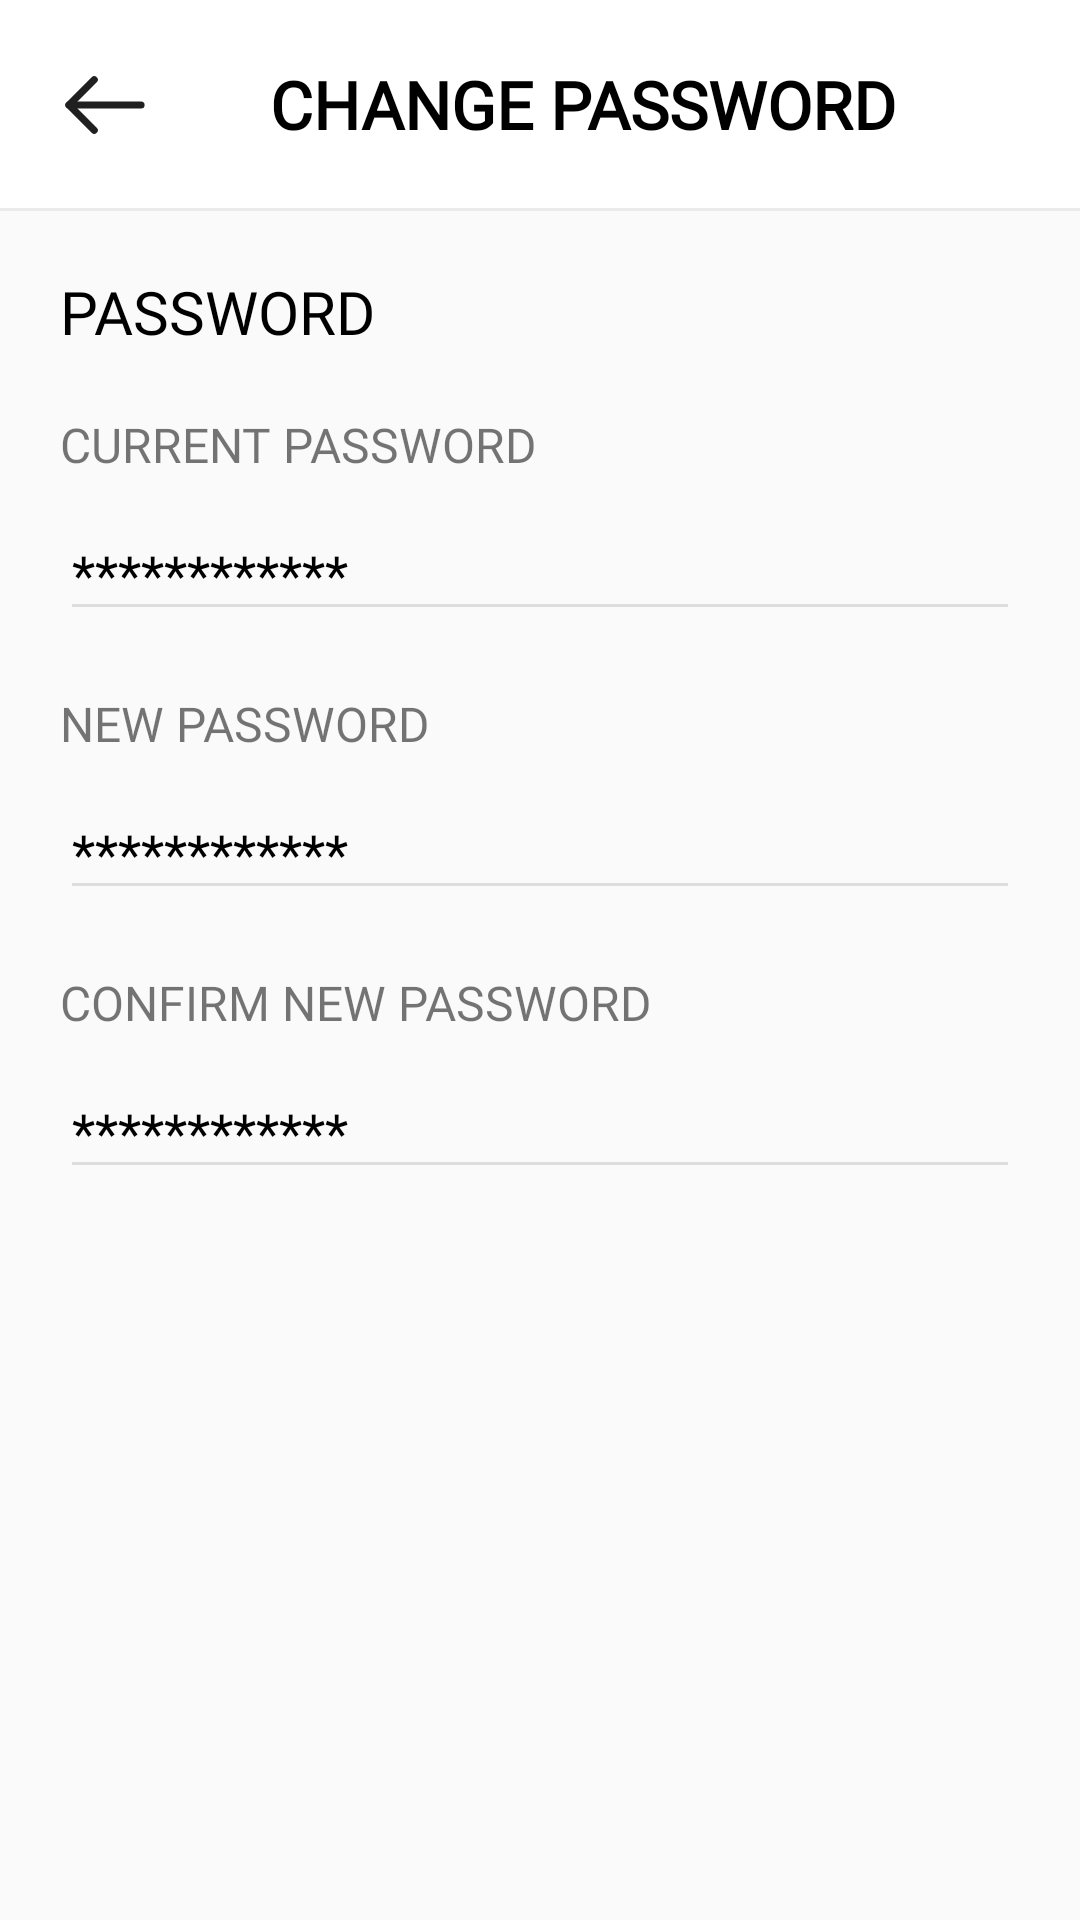

Layout XML and referenced resources for this Android screen:
<!-- AndroidManifest.xml: application theme Theme.ShoppingBoss -->
<!-- res/layout/activity_change_password.xml -->
<?xml version="1.0" encoding="utf-8"?>
<androidx.constraintlayout.widget.ConstraintLayout xmlns:android="http://schemas.android.com/apk/res/android"
    xmlns:app="http://schemas.android.com/apk/res-auto"
    xmlns:tools="http://schemas.android.com/tools"
    android:layout_width="match_parent"
    android:layout_height="match_parent"
    android:background="@color/light_white"
    tools:context=".Activities.ChangePasswordActivity">


    <androidx.constraintlayout.widget.ConstraintLayout
        android:id="@+id/constraintLayout4"
        android:layout_width="match_parent"
        android:layout_height="wrap_content"
        android:background="@color/white"
        app:layout_constraintEnd_toEndOf="parent"
        app:layout_constraintStart_toStartOf="parent"
        app:layout_constraintTop_toTopOf="parent">

        <ImageView
            android:id="@+id/ivBackIcon"
            android:layout_width="wrap_content"
            android:layout_height="wrap_content"
            android:layout_marginStart="20dp"
            android:layout_marginTop="20dp"
            android:src="@drawable/backarrow"
            app:layout_constraintStart_toStartOf="parent"
            app:layout_constraintTop_toTopOf="parent" />

        <TextView
            android:id="@+id/tvChangePassword"
            android:layout_width="wrap_content"
            android:layout_height="wrap_content"
            android:layout_marginStart="40dp"
            android:layout_marginTop="20dp"
            android:fontFamily="@font/muli"
            android:text="CHANGE PASSWORD"
            android:textColor="@color/black"
            android:textSize="22dp"
            android:textStyle="bold"
            app:layout_constraintStart_toEndOf="@+id/ivBackIcon"
            app:layout_constraintTop_toTopOf="parent" />

        <View
            android:id="@+id/viewline"
            android:layout_width="match_parent"
            android:layout_height="1dp"
            android:layout_marginTop="20dp"
            android:background="@color/gray92"
            app:layout_constraintEnd_toEndOf="parent"
            app:layout_constraintStart_toStartOf="parent"
            app:layout_constraintTop_toBottomOf="@id/tvChangePassword" />


    </androidx.constraintlayout.widget.ConstraintLayout>


    <TextView
        android:id="@+id/tvPassword"
        android:layout_width="wrap_content"
        android:layout_height="wrap_content"
        android:layout_marginStart="20dp"
        android:layout_marginTop="20dp"
        android:fontFamily="@font/muli_semibold"
        android:text="PASSWORD"
        android:textColor="@color/black"
        android:textSize="20dp"
        app:layout_constraintStart_toStartOf="parent"
        app:layout_constraintTop_toBottomOf="@+id/constraintLayout4" />

    <TextView
        android:id="@+id/tvCurrentPassword"
        android:layout_width="match_parent"
        android:layout_height="wrap_content"
        android:layout_marginStart="20dp"
        android:layout_marginTop="20dp"
        android:layout_marginEnd="20dp"
        android:textSize="16dp"
        android:fontFamily="@font/muli_semibold"
        android:text="CURRENT PASSWORD"
        app:layout_constraintEnd_toEndOf="parent"
        app:layout_constraintStart_toStartOf="parent"
        app:layout_constraintTop_toBottomOf="@+id/tvPassword" />

    <EditText
        android:id="@+id/etCurrentPassword"
        android:layout_width="match_parent"
        android:layout_height="wrap_content"
        android:layout_marginStart="20dp"
        android:layout_marginTop="10dp"
        android:layout_marginEnd="20dp"
        android:hint="************"
        android:backgroundTint="@color/light_grey"
        android:inputType="textPassword"
        android:textColorHint="@color/black"
        app:layout_constraintEnd_toEndOf="parent"
        app:layout_constraintStart_toStartOf="parent"
        app:layout_constraintTop_toBottomOf="@+id/tvCurrentPassword" />

    <TextView
        android:id="@+id/tvNewpassword"
        android:layout_width="match_parent"
        android:layout_height="wrap_content"
        android:layout_marginStart="20dp"
        android:layout_marginTop="20dp"
        android:layout_marginEnd="20dp"
        android:textSize="16dp"
        android:fontFamily="@font/muli_semibold"
        android:text="NEW PASSWORD"
        app:layout_constraintEnd_toEndOf="parent"
        app:layout_constraintStart_toStartOf="parent"
        app:layout_constraintTop_toBottomOf="@+id/etCurrentPassword" />

    <EditText
        android:id="@+id/etNewPassword"
        android:layout_width="match_parent"
        android:layout_height="wrap_content"
        android:layout_marginStart="20dp"
        android:layout_marginTop="10dp"
        android:layout_marginEnd="20dp"
        android:hint="************"
        android:backgroundTint="@color/light_grey"
        android:inputType="textPassword"
        android:textColorHint="@color/black"
        app:layout_constraintEnd_toEndOf="parent"
        app:layout_constraintStart_toStartOf="parent"
        app:layout_constraintTop_toBottomOf="@+id/tvNewpassword" />

    <TextView
        android:id="@+id/tvConfirmNewPassword"
        android:layout_width="match_parent"
        android:layout_height="wrap_content"
        android:layout_marginStart="20dp"
        android:layout_marginTop="20dp"
        android:layout_marginEnd="20dp"
        android:textSize="16dp"
        android:fontFamily="@font/muli_semibold"
        android:text="CONFIRM NEW PASSWORD"
        app:layout_constraintEnd_toEndOf="parent"
        app:layout_constraintStart_toStartOf="parent"
        app:layout_constraintTop_toBottomOf="@+id/etNewPassword" />

    <EditText
        android:id="@+id/etConfirmNewPassword"
        android:layout_width="match_parent"
        android:layout_height="wrap_content"
        android:layout_marginStart="20dp"
        android:layout_marginTop="10dp"
        android:layout_marginEnd="20dp"
        android:hint="************"
        android:inputType="textPassword"
        android:backgroundTint="@color/light_grey"
        android:textColorHint="@color/black"
        app:layout_constraintEnd_toEndOf="parent"
        app:layout_constraintStart_toStartOf="parent"
        app:layout_constraintTop_toBottomOf="@+id/tvConfirmNewPassword" />
</androidx.constraintlayout.widget.ConstraintLayout>
<!-- resources referenced by this layout -->
<resources>
  <color name="black">#FF000000</color>
  <color name="gray92"> #ebebeb</color>
  <color name="light_grey"> #DDDDDD</color>
  <color name="light_white"> #fafafa</color>
  <color name="white">#FFFFFFFF</color>
  <!-- drawable backarrow (drawable) -->
  <vector xmlns:android="http://schemas.android.com/apk/res/android"
      android:width="30dp"
      android:height="30dp"
      android:viewportWidth="50"
      android:viewportHeight="50">
    <path
        android:pathData="M5,25L45,25"
        android:strokeWidth="4"
        android:fillColor="#00000000"
        android:strokeColor="#202020"
        android:strokeLineCap="round"/>
    <path
        android:pathData="M19,39 L5,25 19,11"
        android:strokeLineJoin="round"
        android:strokeWidth="4"
        android:fillColor="#00000000"
        android:strokeColor="#202020"
        android:strokeLineCap="round"/>
  </vector>
  <style name="Theme.ShoppingBoss" parent="Theme.AppCompat.Light.NoActionBar">
          
          <item name="colorPrimary">@color/purple_500</item>
          <item name="colorPrimaryVariant">@color/purple_700</item>
          <item name="colorOnPrimary">@color/white</item>
          
          <item name="colorSecondary">@color/teal_200</item>
          <item name="colorSecondaryVariant">@color/teal_700</item>
          <item name="colorOnSecondary">@color/black</item>
          
          <item name="android:statusBarColor" tools:targetApi="l">@color/white</item>
          <item name="android:windowLightStatusBar" tools:ignore="NewApi">true</item>
          
          <item name="bottomSheetDialogTheme">@style/AppBottomSheetDialogTheme</item>
      </style>
  <color name="purple_500">#FF6200EE</color>
  <color name="purple_700">#FF3700B3</color>
  <color name="teal_200">#FF03DAC5</color>
  <color name="teal_700">#FF018786</color>
  <style name="AppBottomSheetDialogTheme" parent="Theme.Design.Light.BottomSheetDialog">
          <item name="bottomSheetStyle">@style/AppModalStyle</item>
      </style>
  <style name="AppModalStyle" parent="Widget.Design.BottomSheet.Modal">
          <item name="android:background">@drawable/bottom_sheet</item>
      </style>
  <!-- drawable bottom_sheet (drawable) -->
  <?xml version="1.0" encoding="utf-8"?>
  
  <shape xmlns:android="http://schemas.android.com/apk/res/android" android:shape= "rectangle"
      android:layout_height="wrap_content"
      android:layout_width="wrap_content">
  
      <solid android:color="@color/white"/>
          <corners android:topRightRadius="20dp" android:topLeftRadius="20dp"/>
  
  </shape>
</resources>
